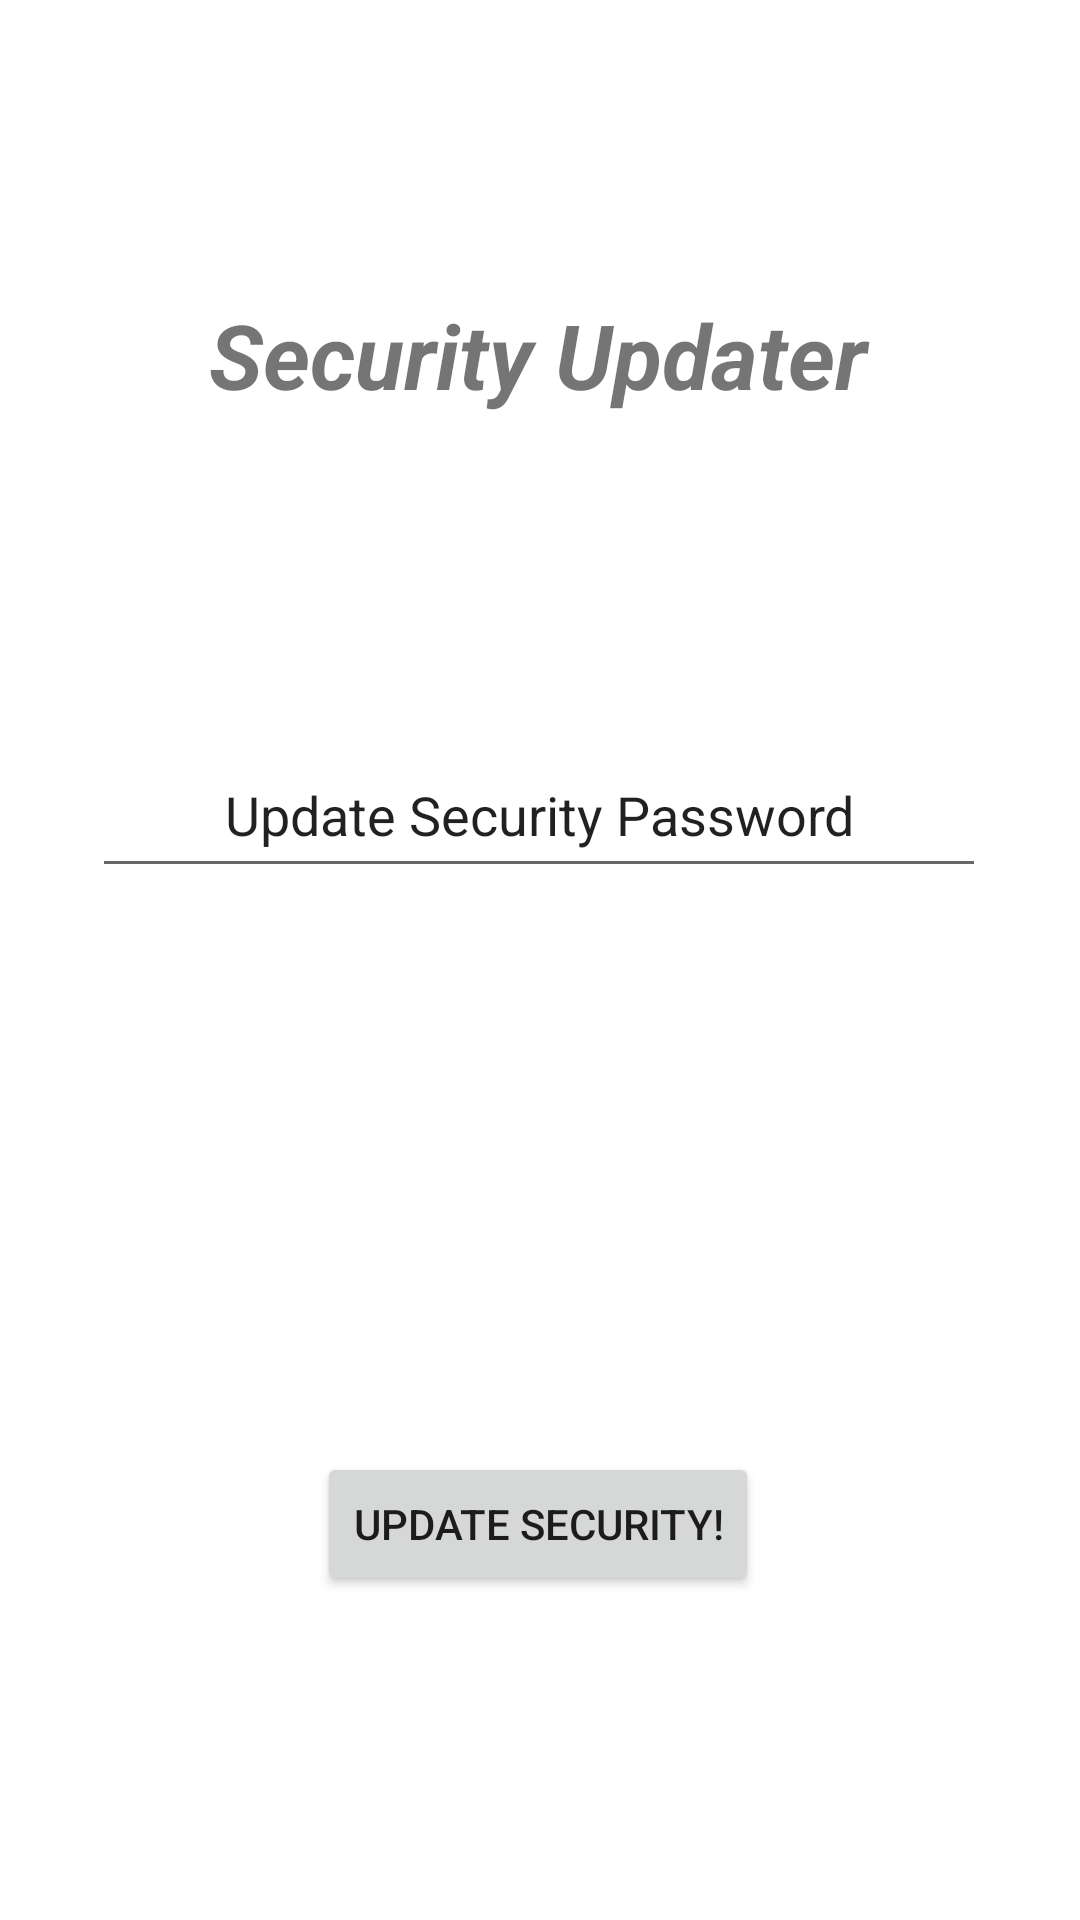

The Android layout XML behind this screen, and the referenced resources:
<!-- AndroidManifest.xml: application theme AppTheme -->
<!-- res/layout/activity_security_update.xml -->
<?xml version="1.0" encoding="utf-8"?>
<androidx.constraintlayout.widget.ConstraintLayout xmlns:android="http://schemas.android.com/apk/res/android"
    xmlns:app="http://schemas.android.com/apk/res-auto"
    xmlns:tools="http://schemas.android.com/tools"
    android:layout_width="match_parent"
    android:layout_height="match_parent"
    tools:context=".securityUpdate">

    <Button
        android:id="@+id/updaterS"
        android:layout_width="wrap_content"
        android:layout_height="wrap_content"
        android:layout_marginBottom="108dp"
        android:onClick="updatePassword"
        android:text="Update Security!"
        app:layout_constraintBottom_toBottomOf="parent"
        app:layout_constraintEnd_toEndOf="parent"
        app:layout_constraintHorizontal_bias="0.497"
        app:layout_constraintStart_toStartOf="parent" />

    <TextView
        android:id="@+id/securityUpdater"
        android:layout_width="333dp"
        android:layout_height="67dp"
        android:gravity="center"
        android:text="Security Updater"
        android:textSize="30sp"
        android:textStyle="bold|italic"
        app:layout_constraintBottom_toBottomOf="parent"
        app:layout_constraintEnd_toEndOf="parent"
        app:layout_constraintHorizontal_bias="0.477"
        app:layout_constraintStart_toStartOf="parent"
        app:layout_constraintTop_toTopOf="parent"
        app:layout_constraintVertical_bias="0.148" />

    <EditText
        android:id="@+id/editSecurityPassword"
        android:layout_width="298dp"
        android:layout_height="52dp"
        android:layout_marginBottom="188dp"
        android:ems="10"
        android:gravity="center"
        android:inputType="textPersonName"
        android:text="Update Security Password"
        app:layout_constraintBottom_toTopOf="@+id/updaterS"
        app:layout_constraintEnd_toEndOf="parent"
        app:layout_constraintHorizontal_bias="0.495"
        app:layout_constraintStart_toStartOf="parent" />

</androidx.constraintlayout.widget.ConstraintLayout>
<!-- resources referenced by this layout -->
<resources>
  <style name="AppTheme" parent="Theme.MaterialComponents.Light.DarkActionBar">
          
          <item name="colorPrimary">#13ED01</item>
          <item name="colorPrimaryDark">#0B8C04</item>
          <item name="colorAccent">@color/colorAccent</item>
      </style>
  <!-- not gathered from this repository: default colours our renderer supplied (Android Studio template values) -->
  <color name="colorAccent">#FF03DAC5</color>
</resources>
